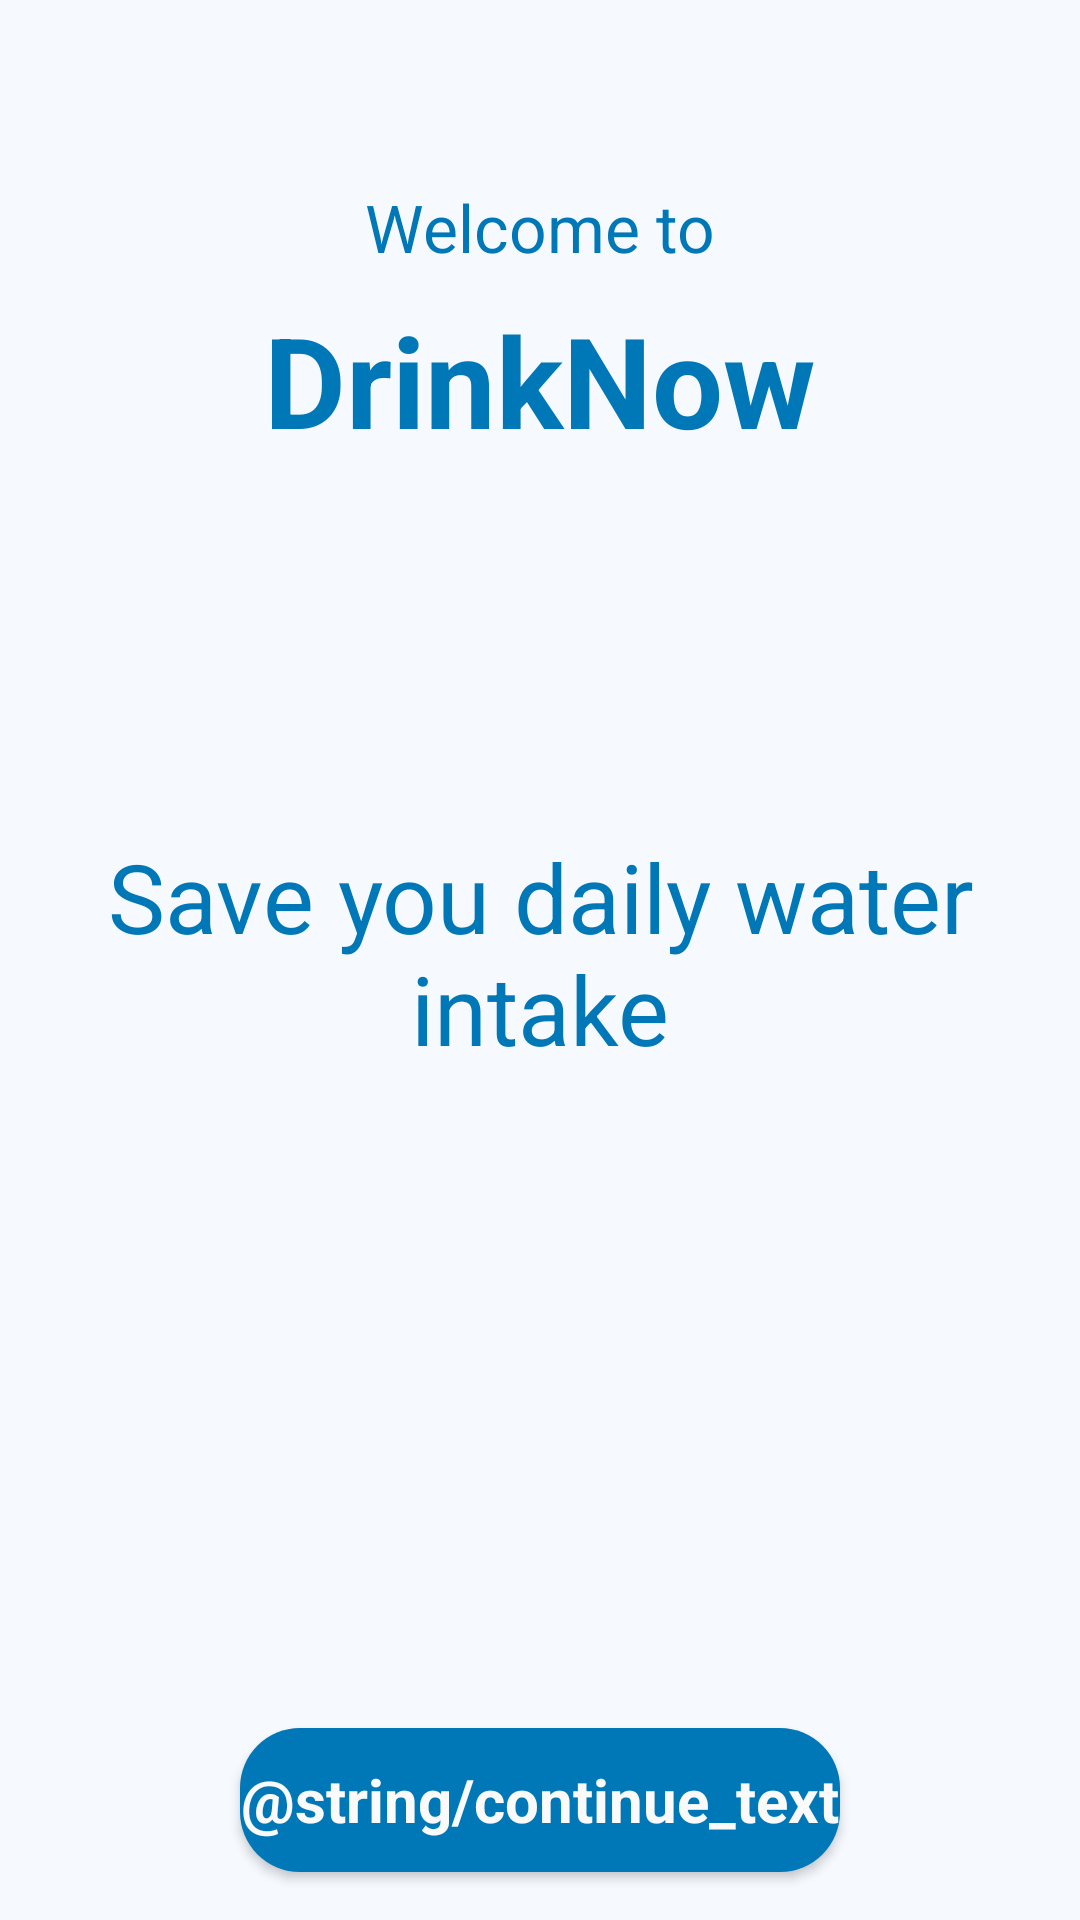

Write the Android layout XML for this screen, with the resource values it uses.
<!-- AndroidManifest.xml: application theme Theme.WaterReminder -->
<!-- res/layout/fragment_first_page_onboarding.xml -->
<?xml version="1.0" encoding="utf-8"?>
<androidx.constraintlayout.widget.ConstraintLayout xmlns:android="http://schemas.android.com/apk/res/android"
    xmlns:app="http://schemas.android.com/apk/res-auto"
    xmlns:tools="http://schemas.android.com/tools"
    android:layout_width="match_parent"
    android:layout_height="match_parent"
    android:alpha="1"
    android:background="@color/transparent"
    app:layoutDescription="@xml/fragment_first_page_onboarding_scene"
    tools:context=".ui.fragments.FirstPageOnboarding">

    <androidx.constraintlayout.widget.Guideline
        android:id="@+id/guideline5"
        android:layout_width="wrap_content"
        android:layout_height="wrap_content"
        android:orientation="horizontal"
        app:layout_constraintGuide_percent="0.75" />

    <TextView
        android:id="@+id/welcome"
        android:layout_width="match_parent"
        android:layout_height="wrap_content"
        android:background="@color/transparent"
        android:alpha="1"
        android:gravity="center"
        android:text="@string/welcome_title"
        android:textSize="22sp"
        android:textColor="@color/new_blue"
        app:layout_constraintBottom_toBottomOf="parent"
        app:layout_constraintEnd_toEndOf="parent"
        app:layout_constraintStart_toStartOf="parent"
        app:layout_constraintTop_toTopOf="parent"
        app:layout_constraintVertical_bias="0.10" />


    <TextView
        android:id="@+id/app_name"
        android:layout_width="match_parent"
        android:layout_height="wrap_content"
        android:layout_marginTop="8dp"
        android:alpha="1"
        android:background="@color/transparent"
        android:fontFamily="sans-serif-thin"
        android:gravity="center"
        android:textStyle="bold"
        android:text="DrinkNow"
        android:textColor="@color/new_blue"
        android:textSize="42sp"
        app:layout_constraintEnd_toEndOf="parent"
        app:layout_constraintStart_toStartOf="parent"
        app:layout_constraintTop_toBottomOf="@id/welcome" />

    <TextView
        android:id="@+id/features"
        android:layout_width="wrap_content"
        android:layout_height="wrap_content"
        android:text="@string/features_1"
        android:textAlignment="center"
        android:layout_marginEnd="32dp"
        android:layout_marginStart="32dp"
        android:textColor="@color/new_blue"
        android:textSize="32sp"
        app:layout_constraintBottom_toTopOf="@+id/guideline5"
        app:layout_constraintEnd_toEndOf="parent"
        app:layout_constraintStart_toStartOf="parent"
        app:layout_constraintTop_toBottomOf="@+id/app_name" />





    <Button
        android:id="@+id/btn_next_page"
        style="@style/btn_primary"
        android:layout_width="200dp"
        android:layout_height="wrap_content"
        android:alpha="1"
        android:text="@string/continue_text"
        android:textStyle="bold"
        android:layout_marginBottom="16dp"
        app:layout_constraintBottom_toBottomOf="parent"
        app:layout_constraintEnd_toEndOf="parent"
        app:layout_constraintStart_toStartOf="parent" />

</androidx.constraintlayout.widget.ConstraintLayout>
<!-- resources referenced by this layout -->
<resources>
  <color name="new_blue">#0077B6</color>
  <color name="transparent">#00000000</color>
  <string name="continue_text">Continuar</string>
  <string name="features_1">Save you daily water intake</string>
  <string name="welcome_title">Welcome to</string>
  <style name="btn_primary" parent="@style/Theme.WaterReminder">
          <item name="android:background">@drawable/btn_bg</item>
          <item name="backgroundTint">@null</item>
          <item name="android:textSize">20sp</item>
          <item name="android:textColor">?attr/colorOnSurface</item>
          <item name="android:textAllCaps">false</item>
          <item name="android:layout_marginEnd">32dp</item>
          <item name="android:layout_marginStart">32dp</item>
          <item name="android:layout_marginBottom">12dp</item>
      </style>
  <style name="Theme.WaterReminder" parent="Theme.MaterialComponents.NoActionBar">
          
          <item name="colorPrimary">@color/new_blue</item>
          <item name="colorPrimaryVariant">@color/SecondaryDay</item>
          <item name="colorSurface">#2B2B2B</item>
          <item name="colorOnBackground">@color/new_blue</item>
          <item name="colorOnSurface">#FAFAFA</item>
          <item name="colorSecondary">@color/PrimaryNight</item>
          <item name="colorSecondaryVariant">@color/PrimaryNightVariant</item>
          <item name="colorOnPrimary">@color/background</item>
          <item name="android:windowBackground">@color/PrimaryDay</item>
          <item name="android:background">@color/transparent</item>
          <item name="fontFamily">@font/alata</item>
  
          
          <item name="android:textColor">@color/PrimaryNight</item>
          <item name="android:numbersTextColor">@color/PrimaryNight</item>
          <item name="android:numbersInnerTextColor">@color/PrimaryNight</item>
  
          
          <item name="android:statusBarColor" tools:targetApi="l">#151515</item>
          
      </style>
  <!-- drawable btn_bg (drawable) -->
  <?xml version="1.0" encoding="utf-8"?>
  <shape xmlns:android="http://schemas.android.com/apk/res/android"
      android:shape="rectangle" android:useLevel="true">
      <solid android:color="?attr/colorPrimary"/>
      <corners android:bottomLeftRadius="20dp"
          android:bottomRightRadius="20dp"
          android:topLeftRadius="20dp"
          android:topRightRadius="20dp"/>
  
  </shape>
  <color name="SecondaryDay">#FBFDFF</color>
  <color name="PrimaryNight">#0D233E</color>
  <color name="PrimaryNightVariant">#4D122842</color>
  <color name="background">#97C8E3</color>
  <color name="PrimaryDay">#F6FAFF</color>
</resources>
